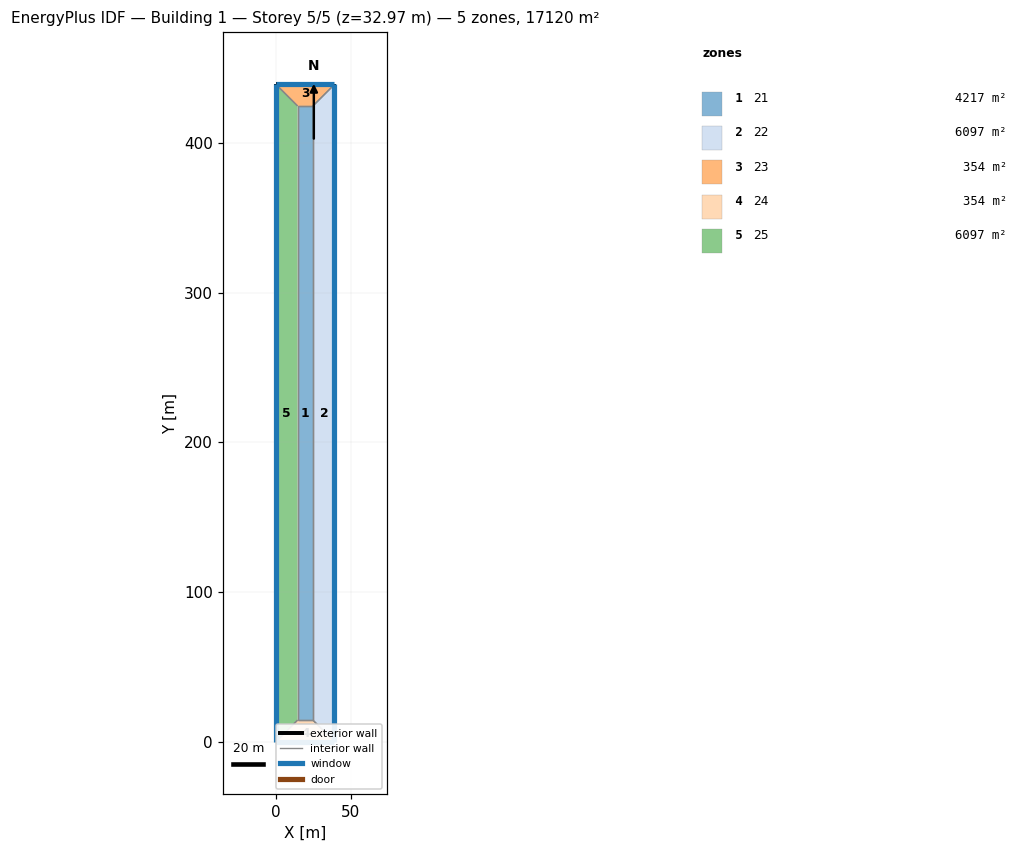
=== STOREY PLAN SPEC (per zone: floor XY polygon, exterior-wall plan segments, windows/doors) ===
zone 1: 21  (4217.4 m²)
  floor: (14.36, 14.36) (14.36, 424.61) (24.64, 424.61) (24.64, 14.36)
  interior walls: 4
zone 2: 22  (6097.4 m²)
  floor: (24.64, 14.36) (24.64, 424.61) (39.00, 438.97) (39.00, 0.00)
  exterior wall: (39.00, 438.97) – (39.00, 0.00)  [439.0 m]
    window: (39.00, 0.01) – (39.00, 438.96)  [2001.6 m²]
  interior walls: 3
zone 3: 23  (353.8 m²)
  floor: (14.36, 424.61) (0.00, 438.97) (39.00, 438.97) (24.64, 424.61)
  exterior wall: (0.00, 438.97) – (39.00, 438.97)  [39.0 m]
    window: (38.99, 438.97) – (0.01, 438.97)  [177.7 m²]
  interior walls: 3
zone 4: 24  (353.8 m²)
  floor: (24.64, 14.36) (39.00, 0.00) (0.00, 0.00) (14.36, 14.36)
  exterior wall: (39.00, 0.00) – (0.00, 0.00)  [39.0 m]
    window: (0.01, 0.00) – (38.99, 0.00)  [145.0 m²]
  interior walls: 3
zone 5: 25  (6097.4 m²)
  floor: (0.00, 438.97) (14.36, 424.61) (14.36, 14.36) (0.00, 0.00)
  exterior wall: (0.00, 0.00) – (0.00, 438.97)  [439.0 m]
    window: (0.00, 438.96) – (0.00, 0.01)  [1931.4 m²]
  interior walls: 3

=== DERIVED (storey summary) ===
Building: Building 1
Storey: 5 of 5  (floor level z = 32.97 m)
Storey gross floor area: 17119.8 m²
Zones on this storey: 5
  - 21: floor 4217.4 m²
  - 22: floor 6097.4 m²; exterior wall 439.0 m (2440.7 m²); 1 window(s) 2001.6 m²; WWR 82.0%
  - 23: floor 353.8 m²; exterior wall 39.0 m (216.8 m²); 1 window(s) 177.7 m²; WWR 82.0%
  - 24: floor 353.8 m²; exterior wall 39.0 m (216.8 m²); 1 window(s) 145.0 m²; WWR 66.9%
  - 25: floor 6097.4 m²; exterior wall 439.0 m (2440.7 m²); 1 window(s) 1931.4 m²; WWR 79.1%
Zone adjacency (shared interzone walls):
  - 21 ↔ 22
  - 21 ↔ 23
  - 21 ↔ 24
  - 21 ↔ 25
  - 22 ↔ 23
  - 22 ↔ 24
  - 23 ↔ 25
  - 24 ↔ 25